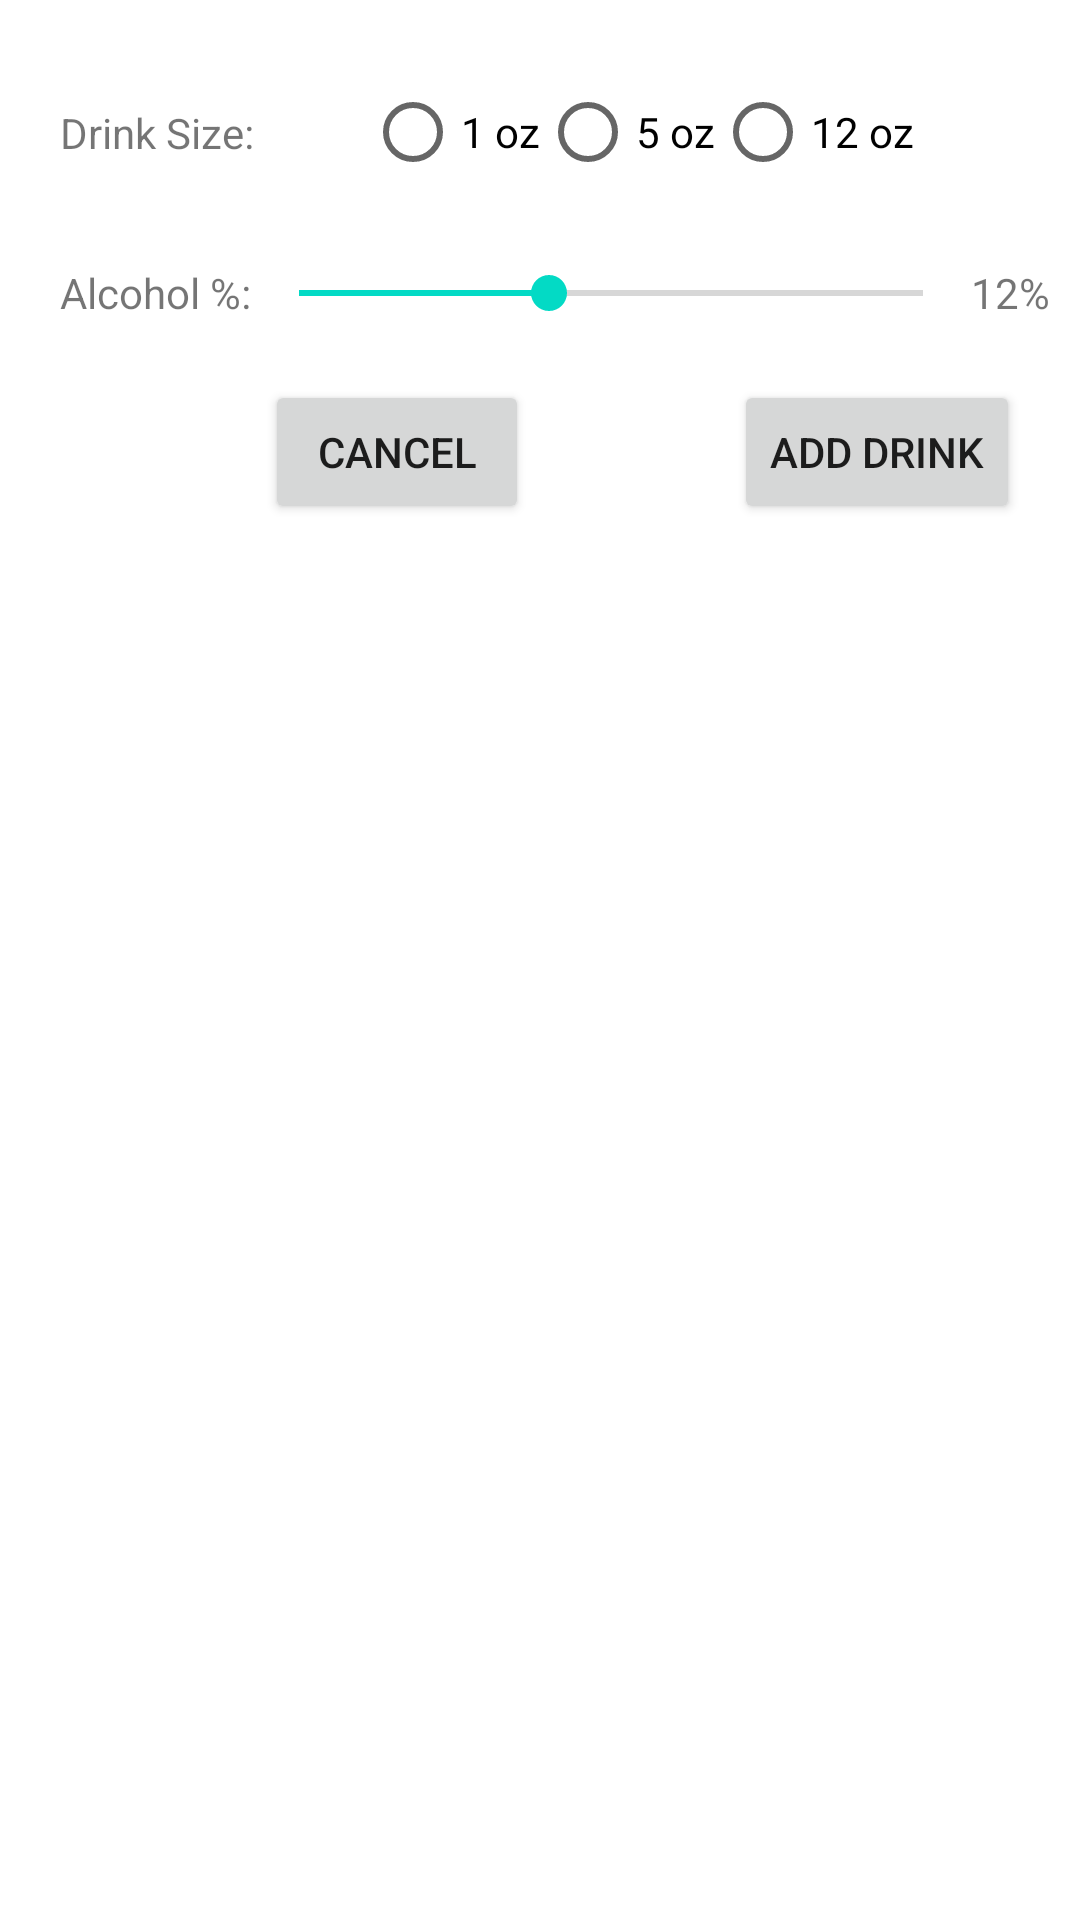

Here is an Android app screen rendered from its layout file. Give the layout XML and the strings, colors and styles it references.
<!-- AndroidManifest.xml: application theme Theme.Group10HW03 -->
<!-- res/layout/fragment_add_drink.xml -->
<?xml version="1.0" encoding="utf-8"?>
<androidx.constraintlayout.widget.ConstraintLayout xmlns:android="http://schemas.android.com/apk/res/android"
    xmlns:tools="http://schemas.android.com/tools"
    xmlns:app="http://schemas.android.com/apk/res-auto"
    android:id="@+id/frameLayout2"
    android:layout_width="match_parent"
    android:layout_height="match_parent"
    tools:context=".AddDrinkFragment">

    <TextView
        android:id="@+id/textView2"
        android:layout_width="wrap_content"
        android:layout_height="wrap_content"
        android:layout_marginStart="20dp"
        android:layout_marginTop="20dp"
        android:text="@string/alcohol_perc"
        app:layout_constraintStart_toStartOf="parent"
        app:layout_constraintTop_toBottomOf="@+id/drinkRadio" />

    <TextView
        android:id="@+id/alcoholPercentageDisplay"
        android:layout_width="wrap_content"
        android:layout_height="wrap_content"
        android:layout_marginTop="20dp"
        android:layout_marginEnd="10dp"
        android:text="@string/default_perc"
        app:layout_constraintEnd_toEndOf="parent"
        app:layout_constraintTop_toBottomOf="@+id/drinkRadio" />

    <SeekBar
        android:id="@+id/alcoholSlider"
        android:layout_width="0dp"
        android:layout_height="wrap_content"
        android:max="30"
        android:progress="12"
        app:layout_constraintBottom_toBottomOf="@+id/textView2"
        app:layout_constraintEnd_toStartOf="@+id/alcoholPercentageDisplay"
        app:layout_constraintStart_toEndOf="@+id/textView2"
        app:layout_constraintTop_toTopOf="@+id/textView2" />

    <RadioGroup
        android:id="@+id/drinkRadio"
        android:layout_width="wrap_content"
        android:layout_height="wrap_content"
        android:layout_marginTop="20dp"
        android:layout_marginEnd="20dp"
        android:layout_marginBottom="20dp"
        android:orientation="horizontal"
        app:layout_constraintBottom_toTopOf="@+id/alcoholPercentageDisplay"
        app:layout_constraintEnd_toEndOf="parent"
        app:layout_constraintStart_toEndOf="@+id/drinkCountTextView"
        app:layout_constraintTop_toTopOf="parent">

        <RadioButton
            android:id="@+id/radioButton1oz"
            android:layout_width="match_parent"
            android:layout_height="wrap_content"
            android:text="@string/oneoz" />

        <RadioButton
            android:id="@+id/radioButton5oz"
            android:layout_width="match_parent"
            android:layout_height="wrap_content"
            android:text="@string/fiveoz" />

        <RadioButton
            android:id="@+id/radioButton12oz"
            android:layout_width="match_parent"
            android:layout_height="wrap_content"
            android:text="@string/twelve" />
    </RadioGroup>

    <TextView
        android:id="@+id/drinkCountTextView"
        android:layout_width="66dp"
        android:layout_height="wrap_content"
        android:layout_marginStart="20dp"
        android:text="@string/drink_size"
        app:layout_constraintBottom_toBottomOf="@+id/drinkRadio"
        app:layout_constraintStart_toStartOf="parent"
        app:layout_constraintTop_toTopOf="@+id/drinkRadio" />

    <Button
        android:id="@+id/cancelButtonAddDrink"
        android:layout_width="wrap_content"
        android:layout_height="wrap_content"
        android:layout_marginStart="20dp"
        android:layout_marginTop="20dp"
        android:text="@android:string/cancel"
        app:layout_constraintEnd_toStartOf="@+id/addDrinkBtn"
        app:layout_constraintStart_toStartOf="parent"
        app:layout_constraintTop_toBottomOf="@+id/alcoholSlider" />

    <Button
        android:id="@+id/addDrinkBtn"
        android:layout_width="wrap_content"
        android:layout_height="wrap_content"
        android:layout_marginTop="20dp"
        android:layout_marginEnd="20dp"
        android:text="@string/add_drink"
        app:layout_constraintEnd_toEndOf="parent"
        app:layout_constraintTop_toBottomOf="@+id/alcoholSlider" />
</androidx.constraintlayout.widget.ConstraintLayout>
<!-- resources referenced by this layout -->
<resources>
  <string name="add_drink">Add Drink</string>
  <string name="alcohol_perc">Alcohol %:</string>
  <string name="default_perc">12%</string>
  <string name="drink_size">Drink Size:</string>
  <string name="fiveoz">5 oz</string>
  <string name="oneoz">1 oz</string>
  <string name="twelve">12 oz</string>
  <style name="Theme.Group10HW03" parent="Theme.MaterialComponents.DayNight.DarkActionBar">
          
          <item name="colorPrimary">@color/purple_500</item>
          <item name="colorPrimaryVariant">@color/purple_700</item>
          <item name="colorOnPrimary">@color/white</item>
          
          <item name="colorSecondary">@color/teal_200</item>
          <item name="colorSecondaryVariant">@color/teal_700</item>
          <item name="colorOnSecondary">@color/black</item>
          
          <item name="android:statusBarColor" tools:targetApi="l">?attr/colorPrimaryVariant</item>
          
      </style>
  <!-- not gathered from this repository: default colours our renderer supplied (Android Studio template values) -->
  <color name="purple_500">#FF6200EE</color>
  <color name="purple_700">#FF3700B3</color>
  <color name="teal_200">#FF03DAC5</color>
  <color name="teal_700">#FF018786</color>
  <color name="black">#FF000000</color>
  <color name="white">#FFFFFFFF</color>
</resources>
